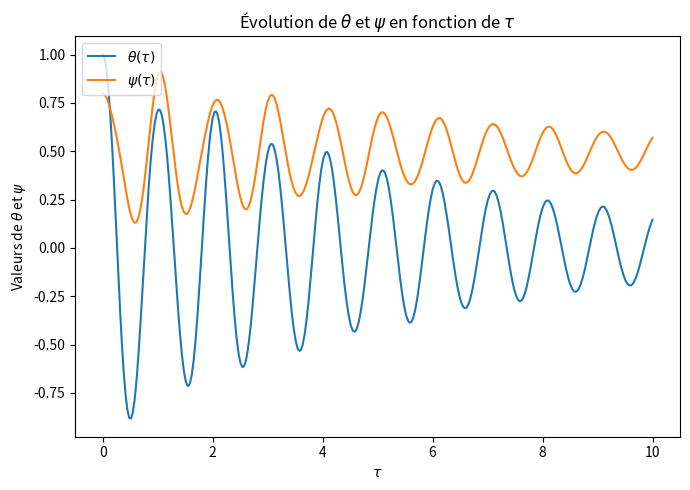
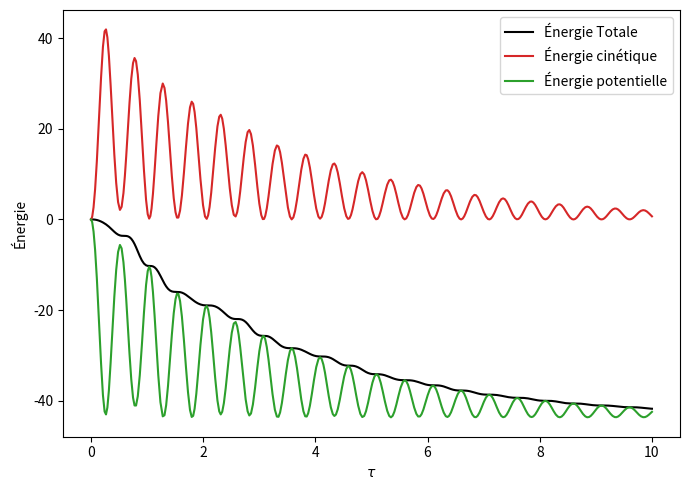

The matplotlib source for these figures, in order:
# Projet Modelling and System Analysis

# Import de librairies
import numpy as np
from scipy.integrate import solve_ivp
import matplotlib.pyplot as plt

# Précision

précision_relative = 1e-6
précision_absolue = 1e-8

# Durée de la simulation
duréeSimulation = 10

# Conditions initiales 
theta = 1
psi = 0.8
vitesseDeRotation = 0
vitesseDeVariabilitéDuRapportDeLongueur = 0

# Choix des valeurs de paramètres adimensionnels
gamma = 1
mu = 1
xi = 0.5
lambdA = 0.5
nu = 1
sigma = 0.5
alpha = 0.5
delta = 1
eta = 0.5
pi = np.pi

parametres_adim = (gamma, mu, xi, lambdA, nu, sigma, alpha, delta, eta, pi)


# Définition de la fonction 
def fonction_epsilon(sigma, y3, xi, alpha, y1):
    epsilon = 1 - sigma/np.sqrt(y3**2 + xi**2 + alpha**2 - 2 * xi * y3 * np.sin(y1) - 2 * alpha * xi * np.cos(y1))
    return epsilon

# Définition de la fonction que solve_ivp va utiliser 
def systeme_4_equations(tau, U, gamma, mu, xi, lambdA, nu, sigma, alpha, delta, eta, pi):
    y1, y2, y3, y4 = U


    # Ecriture des 4 équations différentielles
    dy1_dtau = y2
    dy2_dtau = 4*pi**2 *(delta * eta / sigma) * fonction_epsilon(sigma, y3, xi, alpha, y1) * (y3 * np.cos(y1) - alpha * np.sin(y1)) - 4 * pi**2 * np.sin(y1)
    dy3_dtau = y4
    dy4_dtau = 1 / (mu**2) * 4 * pi**2 * (1 - y3 - lambdA) - 1 / (gamma**2) * fonction_epsilon(sigma, y3, xi, alpha, y1) * 4 * pi**2 * (y3 - xi * np.sin(y1)) - nu * y4

    return(dy1_dtau, dy2_dtau, dy3_dtau, dy4_dtau)




# Définition des conditions initiales 
U0 = [theta, vitesseDeRotation, psi, vitesseDeVariabilitéDuRapportDeLongueur]

# Intervalle de temps (durée de la simulation)
t_span = (0, duréeSimulation)

solution = solve_ivp(
    systeme_4_equations, 
    t_span, 
    U0,
    args=parametres_adim, 
    method='RK45', 
    rtol=précision_relative, 
    atol=précision_absolue
)


temps = solution.t
y1_sol = solution.y[0]
y2_sol = solution.y[1]
y3_sol = solution.y[2]
y4_sol = solution.y[3]



# ---------------- ENERGIE ---------------------------------

# Calcul de la norme ||r||

norm_r = np.sqrt(y3_sol**2 + xi**2 + alpha**2 - 2 * xi * y3_sol * np.sin(y1_sol) - 2 * xi * alpha * np.cos(y1_sol))


# Energie cinétique 

Ek = (gamma**2 / sigma) * (y4_sol**2) + (xi / (delta * eta)) * (y2_sol**2)

# Energie potentiel 

Ep = (4 * pi**2 * gamma**2 * (1 - y3_sol - lambdA)**2) / (mu**2 * sigma) + (4 * pi**2 * (norm_r - sigma)**2) / sigma - (8 * pi**2 * xi * np.cos(y1_sol)) / (delta * eta) - (8 * pi**2 * gamma**2 * xi * alpha) / (eta * sigma)
Ep_rel = Ep - Ep[0]

# Energie totale

E_totale = Ek + Ep_rel


# Graphique : theta et psi en fonction de thau
plt.figure(1, figsize=(7, 5))

plt.plot(temps, y1_sol, label=r"$\theta(\tau)$", color="tab:blue")
plt.plot(temps, y3_sol, label=r"$\psi(\tau)$", color="tab:orange")

plt.xlabel(r"$\tau$")
plt.ylabel("Valeurs de " + r"$\theta$" + " et " + r"$\psi$")
plt.title(r"Évolution de $\theta$ et $\psi$ en fonction de $\tau$")
plt.legend(loc="upper left")
plt.tight_layout()
plt.savefig("resultats_simulation.png"); 

# Graphique : énergie en fonction de thau 

plt.figure(2, figsize=(7, 5))
plt.plot(temps, E_totale, label="Énergie Totale", color="black")
plt.plot(temps, Ek, label="Énergie cinétique", color="tab:red")
plt.plot(temps, Ep_rel, label="Énergie potentielle", color="tab:green")
plt.xlabel(r"$\tau$")
plt.ylabel("Énergie")
plt.legend()
plt.tight_layout()
plt.savefig("resultats_energie.png")

plt.show()   
